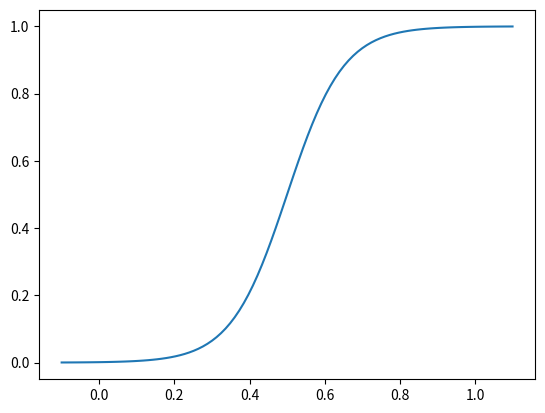
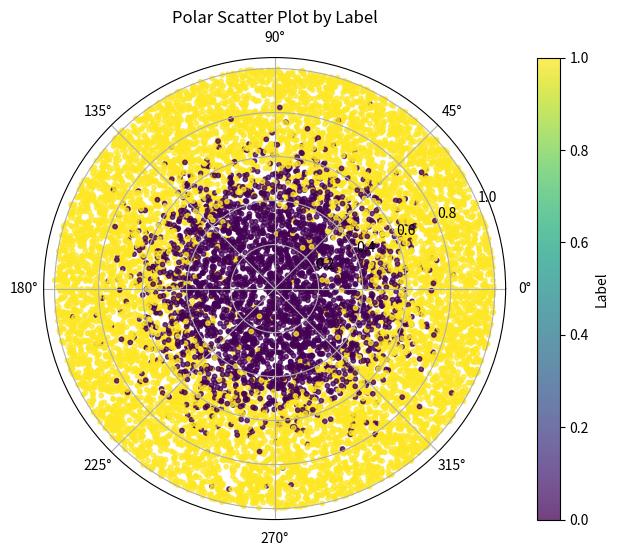
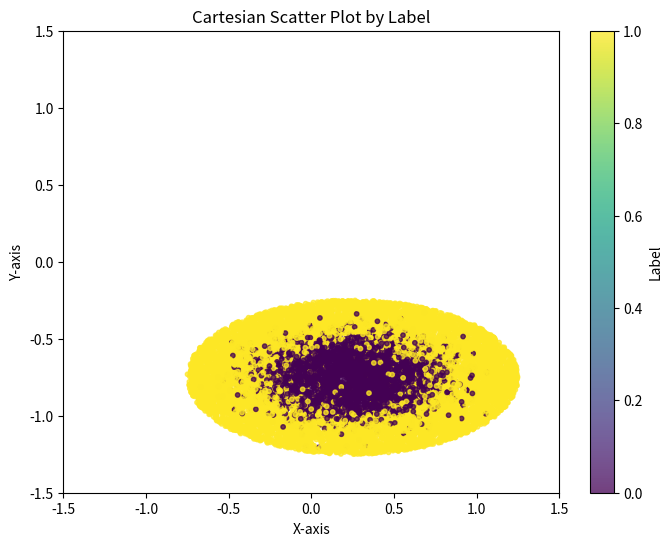

Generate these figures, in order, with matplotlib:
# %%
import pandas as pd
import numpy as np
import random
import matplotlib.pyplot as plt

x_offset = 0.25
y_offset = -0.75

N = 12000  # Number of rows
df = pd.DataFrame(
    {
        "theta": np.random.uniform(0, 2 * np.pi, N),
        "r": np.sqrt(np.random.uniform(0, 1, N)),
        "noise": np.random.normal(0, 1.1, N),
    }
)


# %%
def sigmoid(x):
    k = 0.15
    s = 1 / (1 + np.exp(-(2 * x - 1) / k))
    return s


# un-normalised data
x = np.linspace(-0.1, +1.1, 100)

plt.plot(x, sigmoid(x))
plt.show()


# %%
def assign_label(r):
    s = sigmoid(r)
    return 0 if random.uniform(0, 1) > s else 1


df["label"] = df["r"].apply(assign_label)
df["label"].value_counts(normalize=True)

df["x"] = df["r"] * np.cos(df["theta"]) + x_offset
df["y"] = 1 / 2 * df["r"] * np.sin(df["theta"]) + y_offset

# %%
plt.figure(figsize=(8, 6))
ax = plt.subplot(111, projection="polar")
scatter = ax.scatter(df["theta"], df["r"], c=df["label"], cmap="viridis", alpha=0.75, s=10)
plt.colorbar(scatter, label="Label")
ax.set_title("Polar Scatter Plot by Label")
plt.show()

# %%
plt.figure(figsize=(8, 6))
ax = plt.subplot(111)
scatter = ax.scatter(df["x"], df["y"], c=df["label"], cmap="viridis", alpha=0.75, s=10)
plt.colorbar(scatter, label="Label")
ax.set_xlim([-1.5, 1.5])
ax.set_ylim([-1.5, 1.5])
ax.set_title("Cartesian Scatter Plot by Label")
ax.set_xlabel("X-axis")
ax.set_ylabel("Y-axis")
plt.show()

# %%
df_train = df.iloc[: int((5 / 6) * N)].copy()
df_test = df.iloc[int((5 / 6) * N) :].copy()
print("Shape of new dataframes - {} , {}".format(df_train.shape, df_test.shape))

# Replace 0.1% of df_train values with NaN
total_values = df_train.size
num_nulls = int(total_values * 0.001)

# Randomly choose indices to replace with NaN
null_indices_x = np.random.randint(0, df_train.shape[0], num_nulls)
null_indices_y = np.random.randint(0, df_train.shape[0], num_nulls)

df_train.loc[null_indices_x, "x"] = np.nan
df_train.loc[null_indices_y, "y"] = np.nan
print(df_train.isna().sum())
# %%
select_cols = ["x", "y", "noise", "label"]
rename_mappings = {"x": "V0", "y": "V1", "noise": "V2"}
df_train[select_cols].rename(columns=rename_mappings).to_csv("train_data.csv", index=False)
df_test[select_cols].rename(columns=rename_mappings).to_csv("test_data.csv", index=False)
